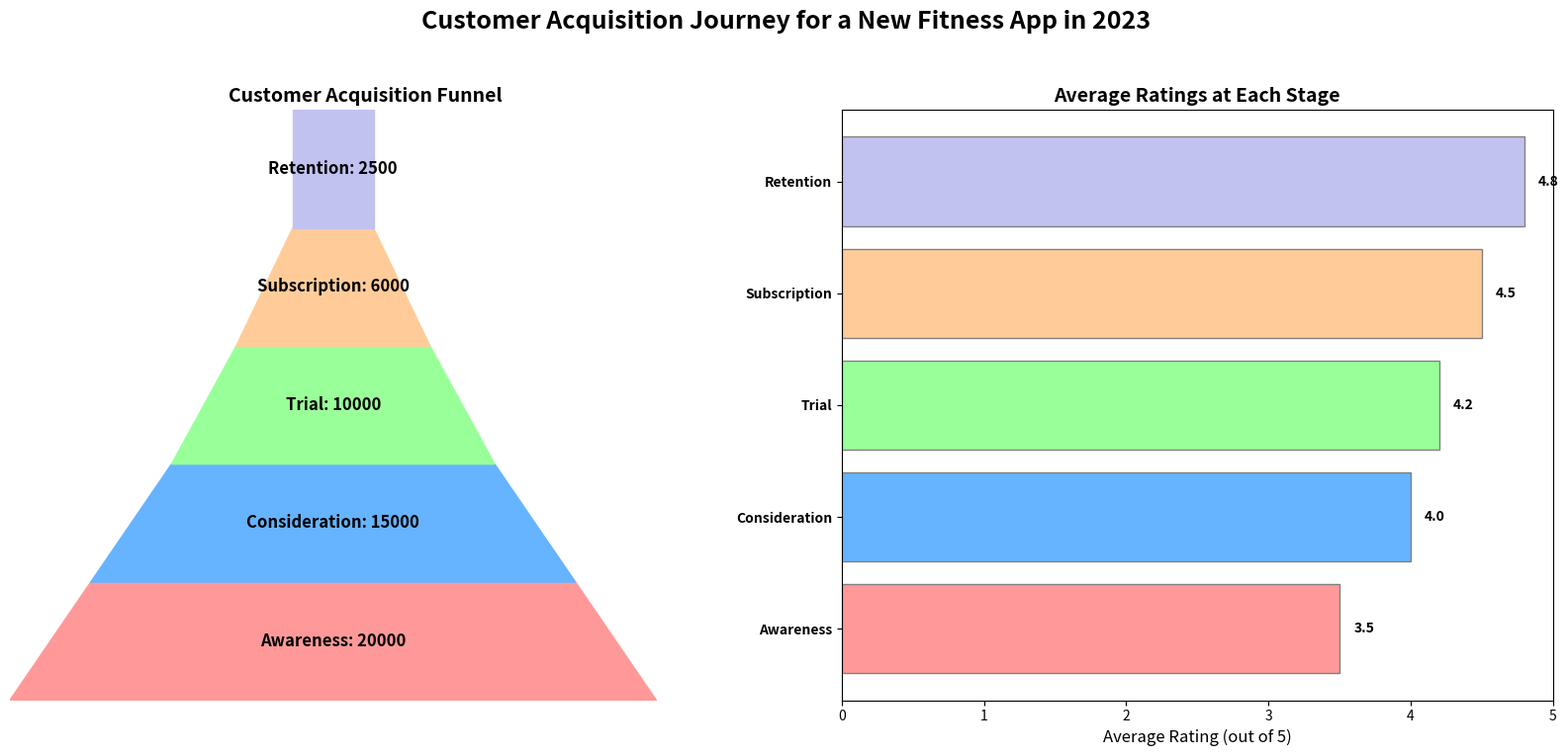

Generate this figure with matplotlib:
import matplotlib.pyplot as plt
import matplotlib.patches as patches
import numpy as np

# Title: Customer Acquisition Journey for a New Fitness App in 2023

# Backstory:
# A new fitness app launched in early 2023, aiming to go through several stages
# of customer acquisition: Awareness, Consideration, Trial, Subscription, and Retention.
# This chart visualizes the funnel showing the number of users at each stage and
# the average rating given by the users in each stage.

# Funnel stages and user data
stages = ["Awareness", "Consideration", "Trial", "Subscription", "Retention"]
user_counts = [20000, 15000, 10000, 6000, 2500]
average_ratings = [3.5, 4.0, 4.2, 4.5, 4.8]

# Colors for the stages
colors = ['#ff9999', '#66b3ff', '#99ff99', '#ffcc99', '#c2c2f0']

# Create the figure and subplots
fig, (ax1, ax2) = plt.subplots(1, 2, figsize=(16, 8))
fig.suptitle('Customer Acquisition Journey for a New Fitness App in 2023', fontsize=18, fontweight='bold')
plt.subplots_adjust(wspace=0.4)

# Funnel Plot
ax1.set_xlim(0, max(user_counts) + 2000)
ax1.set_ylim(0, len(stages))
for i in range(len(stages) - 1):
    left = (max(user_counts) - user_counts[i]) / 2
    width_top = user_counts[i]
    width_bottom = user_counts[i + 1]
    trapezoid = patches.Polygon(
        [
            (left, i),
            (left + width_top, i),
            (left + (width_top + width_bottom) / 2, i + 1),
            (left + (width_top - width_bottom) / 2, i + 1)
        ],
        closed=True, color=colors[i], edgecolor='grey'
    )
    ax1.add_patch(trapezoid)
left = (max(user_counts) - user_counts[-1]) / 2
rectangle = patches.Rectangle(
    (left, len(stages) - 1), user_counts[-1], 1, color=colors[-1], edgecolor='grey'
)
ax1.add_patch(rectangle)
for i, (stage, count) in enumerate(zip(stages, user_counts)):
    ax1.text(max(user_counts) / 2, i + 0.5, f'{stage}: {count}', va='center', ha='center',
             color='black', fontsize=12, fontweight='bold')
ax1.set_xticks([])
ax1.set_yticks([])
ax1.set_title('Customer Acquisition Funnel', fontsize=14, fontweight='bold')
for spine in ax1.spines.values():
    spine.set_visible(False)

# Bar Chart for Average Ratings
ax2.barh(stages, average_ratings, color=colors, edgecolor='grey')
ax2.set_xlim(0, 5)
ax2.set_xlabel('Average Rating (out of 5)', fontsize=12)
ax2.set_yticks(range(len(stages)))
ax2.set_yticklabels(stages, fontsize=10, fontweight='bold')
ax2.set_title('Average Ratings at Each Stage', fontsize=14, fontweight='bold')
for i, v in enumerate(average_ratings):
    ax2.text(v + 0.1, i, f"{v:.1f}", va='center', fontsize=10, fontweight='bold')

plt.tight_layout(rect=[0, 0.03, 1, 0.95])
plt.show()
